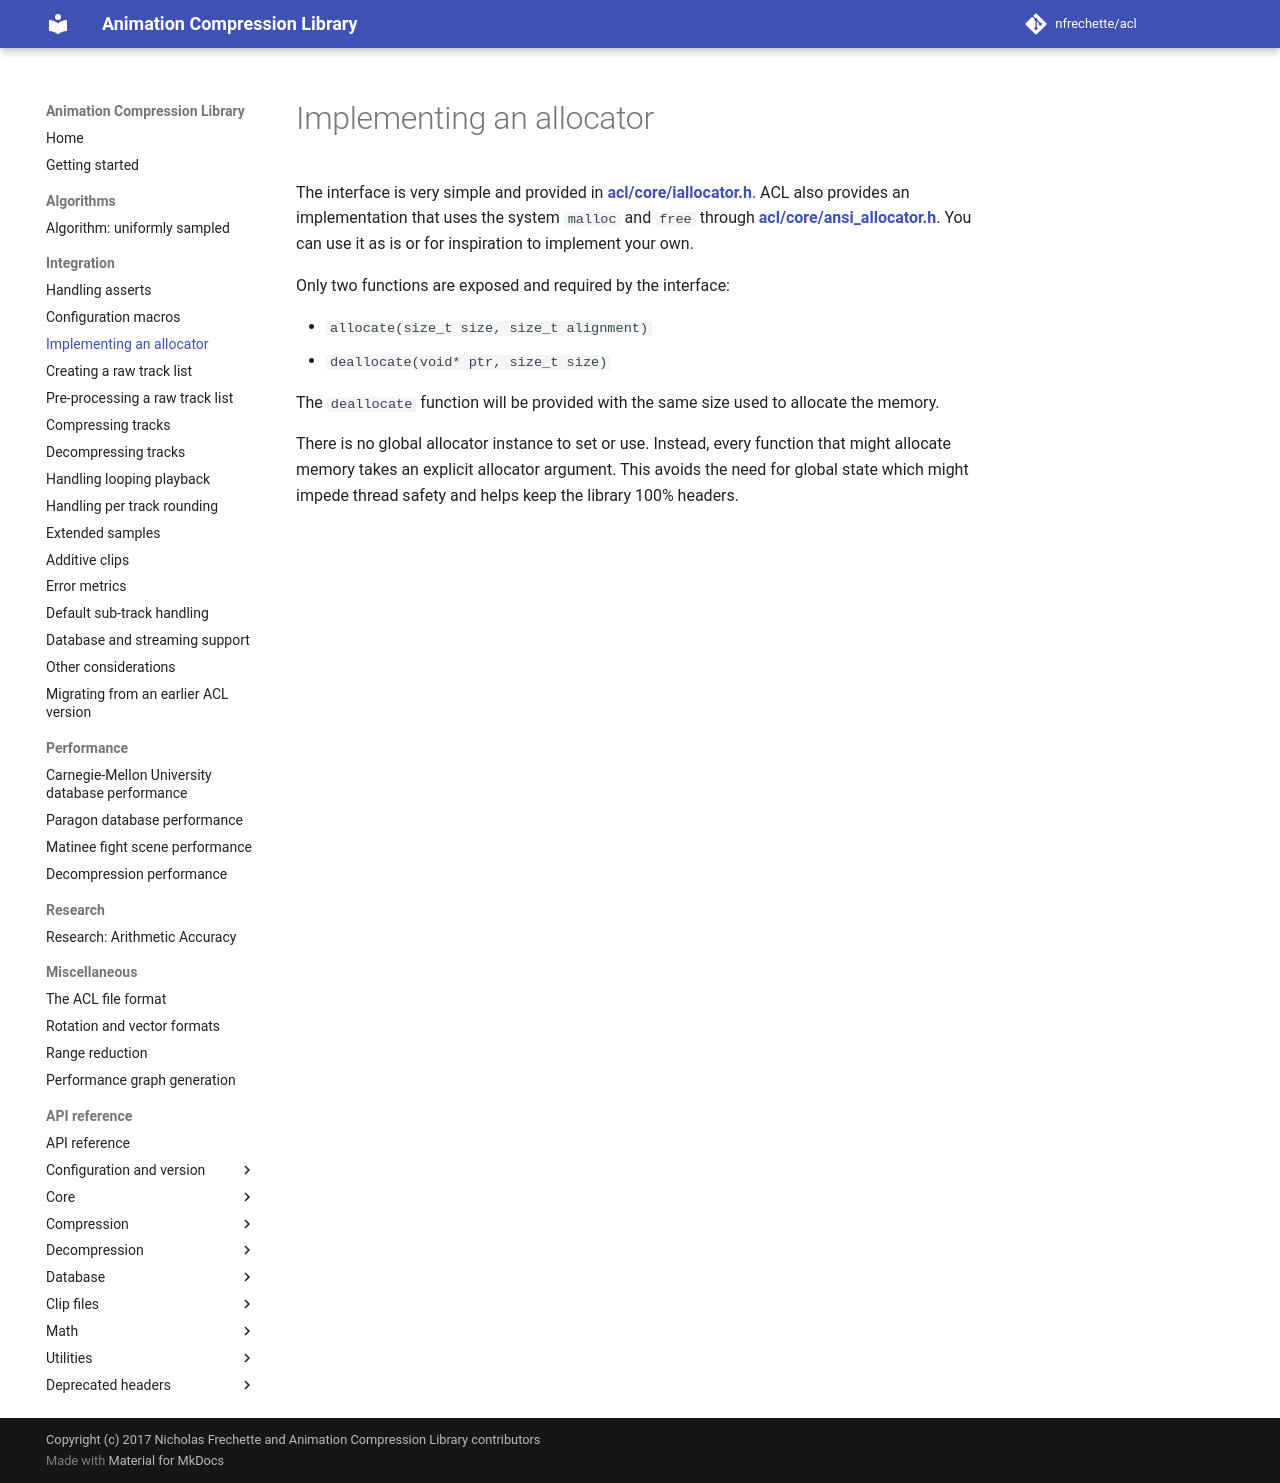

repository: nfrechette/acl · page: develop/implementing_an_allocator/index.html · generator: mkdocs

# Implementing an allocator

The interface is very simple and provided in [**acl/core/iallocator.h**](https://github.com/nfrechette/acl/blob/develop/includes/acl/core/iallocator.h). ACL also provides an implementation that uses the system `malloc` and `free` through [**acl/core/ansi_allocator.h**](https://github.com/nfrechette/acl/blob/develop/includes/acl/core/ansi_allocator.h). You can use it as is or for inspiration to implement your own.

Only two functions are exposed and required by the interface:

*  `allocate(size_t size, size_t alignment)`
*  `deallocate(void* ptr, size_t size)`

The `deallocate` function will be provided with the same size used to allocate the memory.

There is no global allocator instance to set or use. Instead, every function that might allocate memory takes an explicit allocator argument. This avoids the need for global state which might impede thread safety and helps keep the library 100% headers.
